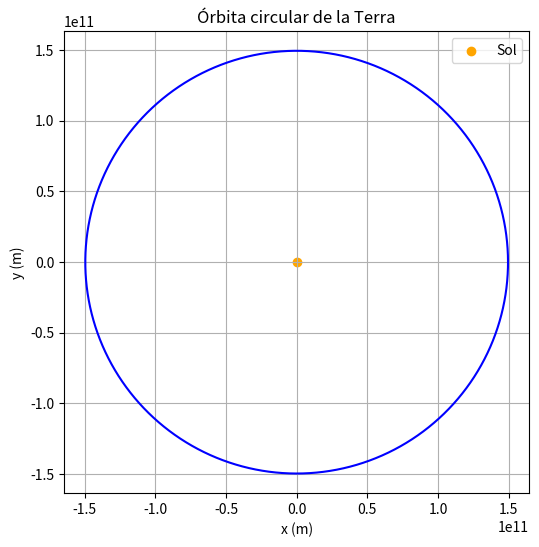

Python code for this plot:
import math
import matplotlib.pyplot as plt
import numpy as np


G = 6.67428e-11  # Constant gravitacional 

# Constants d'adimensionalització
Mo = 1.9885e30   
xo = 1.496e11   
to = np.sqrt((xo**3) / (Mo * G))  
vo = xo / to                    

#Valors inicials
x0 = 1                      
y0 = 0.0                      
vx0 = 0.0                     
vy0 = np.sqrt(G * Mo / xo) / vo  

#Llista de temps 
t0 = 0
tf = 365 * 24 * 60 * 60 / to  
h = (60 * 60) / to 
t = np.arange(t0, tf, h)

#Llistes de posició i velocitat
xi = [x0]
yi = [y0]
vxi = [vx0]
vyi = [vy0]

# Llei de la gravitació
def fx(x, y, M=1):
    r = np.sqrt(x**2 + y**2)
    return -(M * x) / (r**3)

def fy(x, y, M=1):
    r = np.sqrt(x**2 + y**2)
    return -(M * y) / (r**3)

# Mètode d'Euler
for i in range(len(t) - 1):
    vxnou = vxi[i] + fx(xi[i], yi[i]) * h
    vynou = vyi[i] + fy(xi[i], yi[i]) * h
    xnou = xi[i] + vxnou * h
    ynou = yi[i] + vynou * h
    vxi.append(vxnou)
    vyi.append(vynou)
    xi.append(xnou)
    yi.append(ynou)

# Redimensionalització
xv = [x * xo for x in xi]
yv = [y * xo for y in yi]

# Gráfica de la órbita circular de la Terra al voltant del Sol
plt.figure(figsize=(6, 6))
plt.plot(xv, yv, color="blue")
plt.scatter([0], [0], color="orange", label="Sol")
plt.xlabel("x (m)")
plt.ylabel("y (m)")
plt.title("Órbita circular de la Terra")
plt.legend()
plt.grid()
plt.axis("equal")
plt.show()
